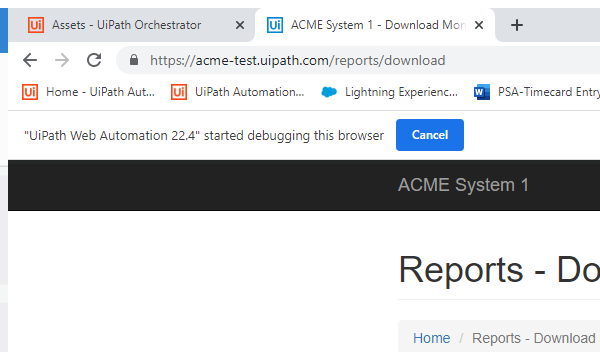
Task: YearlyUpload_Processor2
Workflow: DownloadMonthlyReport

Step 1: Attach Browser 'chrome.exe ACME' in window 'ACME System 1 - Download Monthly Report' (chrome.exe)

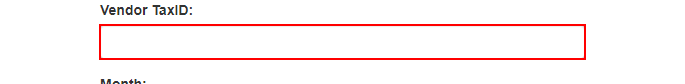
Step 2: type [in_TaxId] into the text box

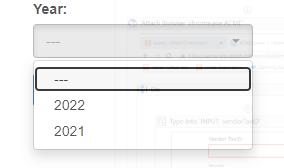
Step 3: select [in_Year_MonthlyReport] in the drop-down

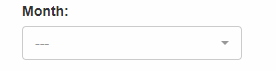
Step 4: select [Month] in the drop-down
